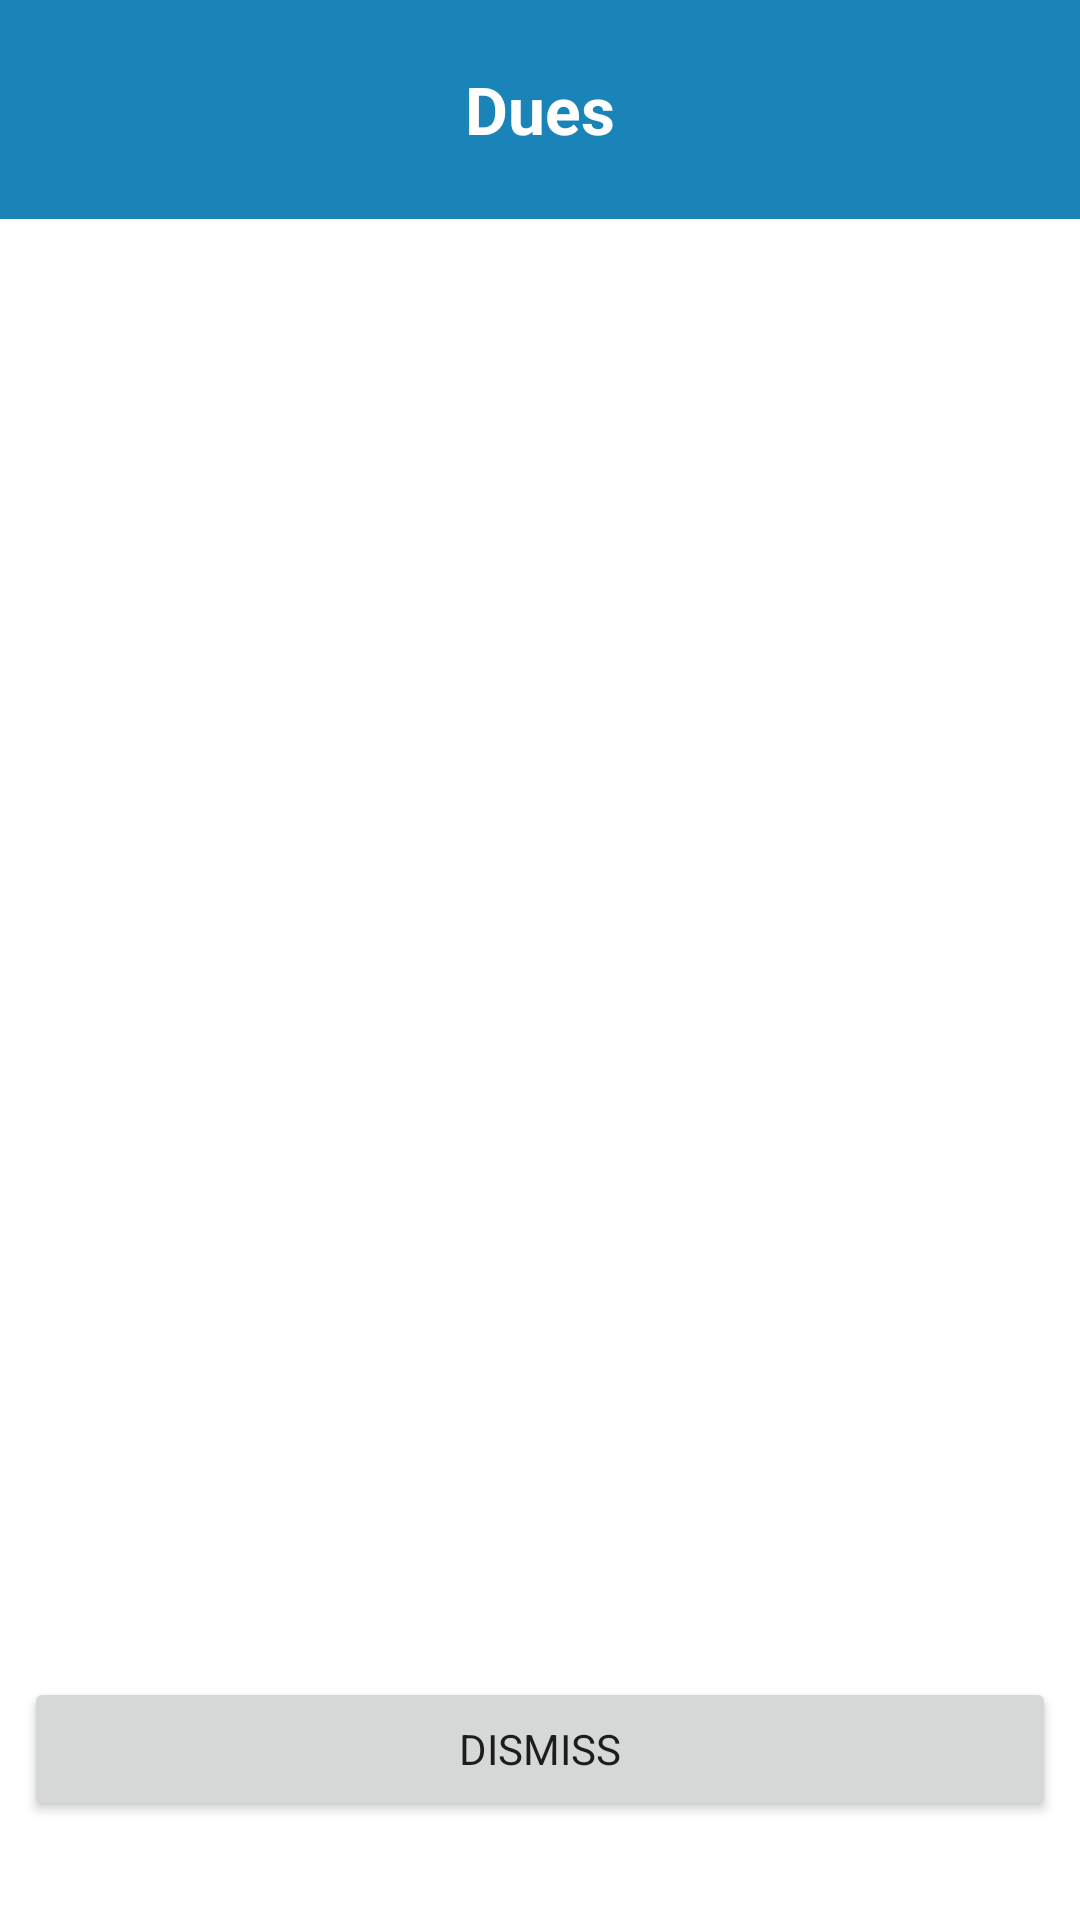

Layout XML and referenced resources for this Android screen:
<!-- AndroidManifest.xml: application theme Theme.RentManagement -->
<!-- res/layout/custom_pop2.xml -->
<?xml version="1.0" encoding="utf-8"?>
<LinearLayout xmlns:android="http://schemas.android.com/apk/res/android"
    android:layout_width="match_parent"
    android:layout_height="match_parent"
    android:weightSum="1"
    android:orientation="vertical"
    android:id="@+id/main">



    <LinearLayout
        android:gravity="center"
        android:background="@color/purple_700"
        android:layout_weight="0.08"
        android:layout_width="match_parent"
        android:layout_height="wrap_content">

        <TextView
            android:id="@+id/title"
            android:textStyle="bold"
            android:textSize="22sp"
            android:textColor="@color/white"
            android:text="Dues"
            android:layout_width="wrap_content"
            android:layout_height="wrap_content"/>

    </LinearLayout>

    <LinearLayout
        android:layout_weight="0.8"
        android:layout_width="match_parent"
        android:layout_height="wrap_content">
        <androidx.recyclerview.widget.RecyclerView
            android:layout_margin="8dp"
            android:id="@+id/list"

            android:layout_width="match_parent"
            android:layout_height="match_parent"/>
    </LinearLayout>



    <LinearLayout
        android:gravity="center"
        android:layout_weight="0.12"
        android:layout_width="match_parent"
        android:layout_height="wrap_content">
        <Button
            android:id="@+id/dismiss"
            android:text="Dismiss"
            android:layout_marginRight="8dp"
            android:layout_marginLeft="8dp"
            android:layout_width="match_parent"
            android:layout_height="wrap_content"/>
    </LinearLayout>

</LinearLayout>
<!-- resources referenced by this layout -->
<resources>
  <color name="purple_700">#1a84b8</color>
  <color name="white">#FFFFFFFF</color>
  <style name="Theme.RentManagement" parent="Base.Theme.RentManagement" />
  <style name="Base.Theme.RentManagement" parent="Theme.MaterialComponents.Light.NoActionBar">
          
          
  
          <item name="colorPrimary">@color/purple_500</item>
          <item name="colorPrimaryVariant">@color/purple_700</item>
          <item name="colorOnPrimary">@color/white</item>
          
          <item name="colorSecondary">@color/teal_200</item>
          <item name="colorSecondaryVariant">@color/teal_700</item>
          <item name="colorOnSecondary">@color/black</item>
          
          <item name="android:statusBarColor">?attr/colorPrimaryVariant</item>
          <item name="fontFamily">@font/aref_ruqaa</item>
          <item name="bottomSheetDialogTheme">@style/AppBottomSheetDialogTheme</item>
      </style>
  <color name="purple_500">#1a84b8</color>
  <color name="teal_200">#1a84b8</color>
  <color name="teal_700">#1a84b8</color>
  <color name="black">#000000</color>
  <style name="AppBottomSheetDialogTheme" parent="Theme.Design.Light.BottomSheetDialog">
          <item name="bottomSheetStyle">@style/AppModalStyle</item>
      </style>
  <style name="AppModalStyle" parent="Widget.Design.BottomSheet.Modal">
          <item name="android:background">@drawable/rounded_dialog</item>
      </style>
</resources>
